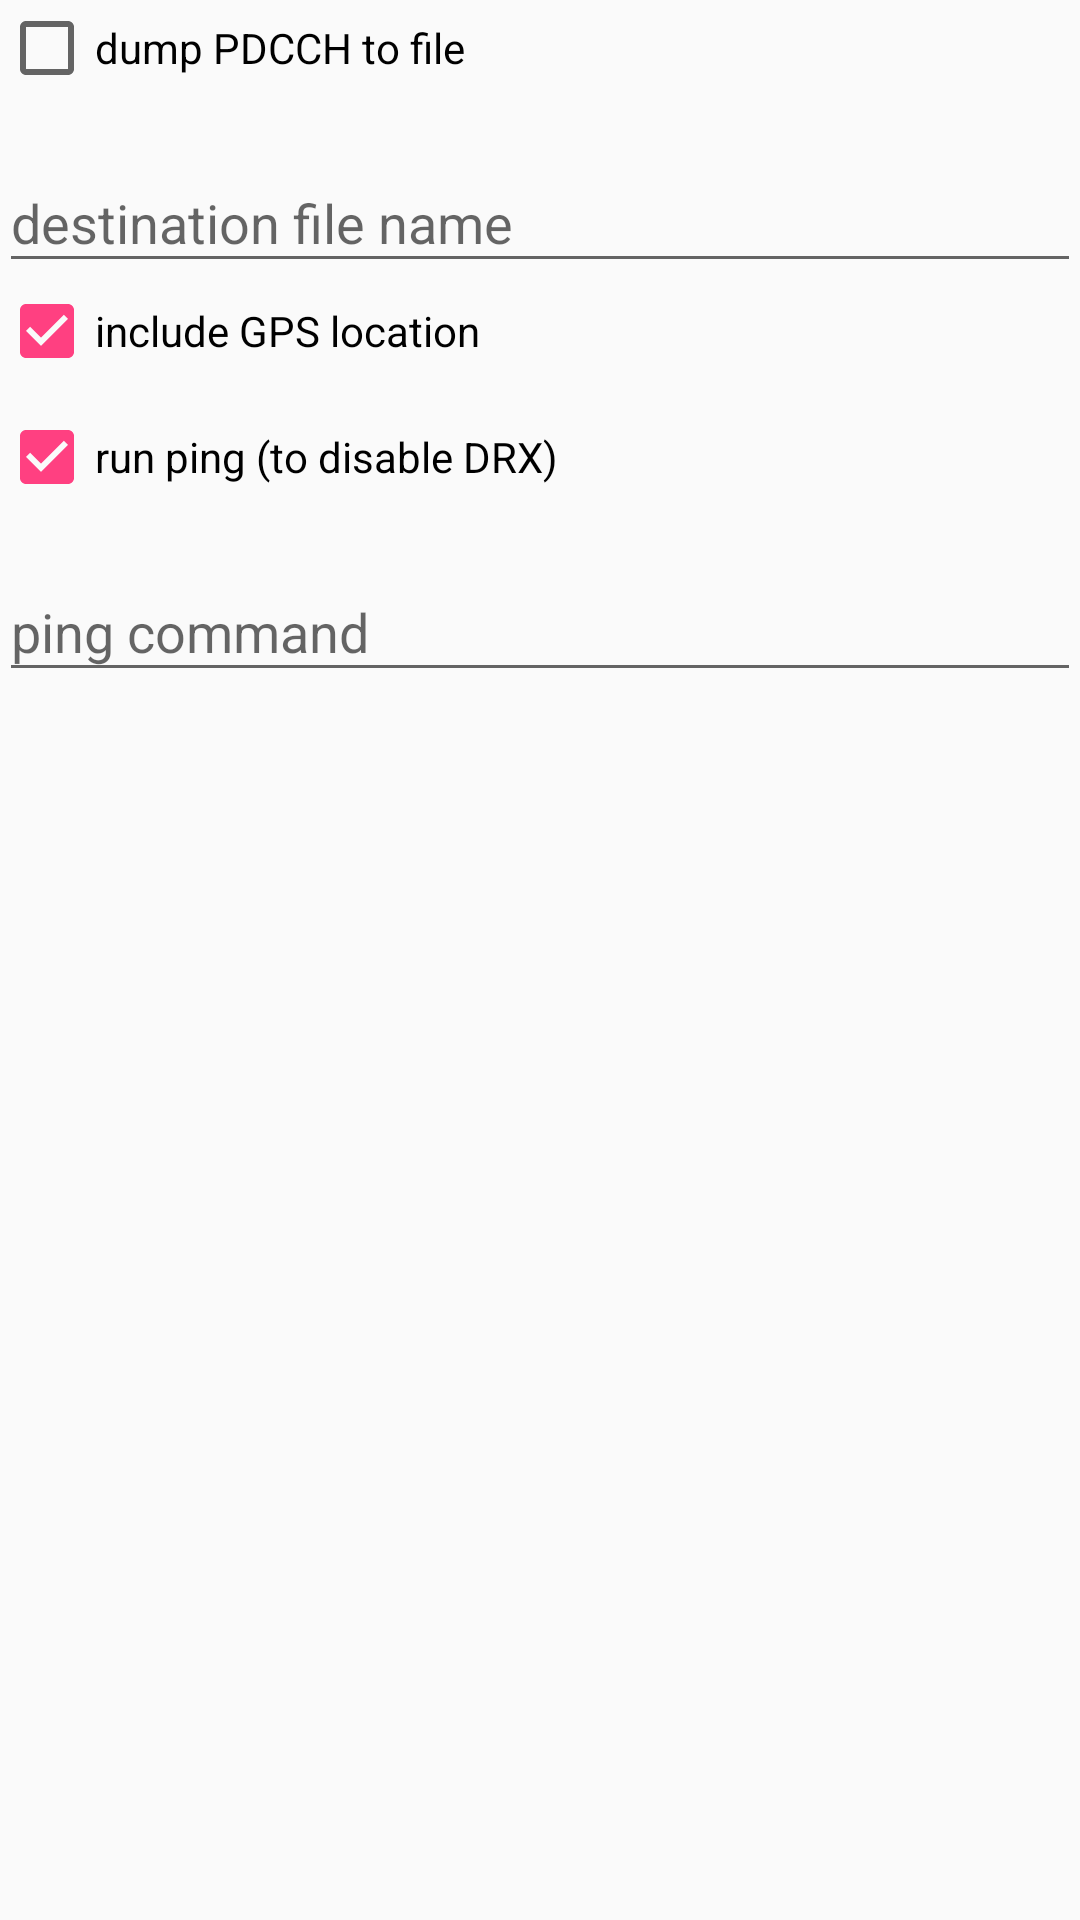

This screen was rendered from an Android layout file. Write that file and the resources it references.
<!-- AndroidManifest.xml: application theme AppTheme -->
<!-- res/layout/content_pdcch_dump.xml -->
<?xml version="1.0" encoding="utf-8"?>
<RelativeLayout xmlns:android="http://schemas.android.com/apk/res/android"
    xmlns:app="http://schemas.android.com/apk/res-auto"
    xmlns:tools="http://schemas.android.com/tools"
    android:id="@+id/contentPdcchDump"
    android:layout_width="match_parent"
    android:layout_height="match_parent"
    android:clickable="true"
    android:focusable="true"
    android:focusableInTouchMode="true"
    android:paddingBottom="@dimen/activity_vertical_margin"
    android:paddingLeft="@dimen/activity_horizontal_margin"
    android:paddingRight="@dimen/activity_horizontal_margin"
    android:paddingTop="@dimen/activity_vertical_margin"
    app:layout_behavior="@string/appbar_scrolling_view_behavior">

    <android.support.v4.widget.NestedScrollView
        android:layout_width="match_parent"
        android:layout_height="match_parent">

        <LinearLayout
            android:layout_width="match_parent"
            android:layout_height="wrap_content"
            android:orientation="vertical">

            <CheckBox
                android:id="@+id/activatePdcchDump"
                android:layout_width="match_parent"
                android:layout_height="wrap_content"
                android:layout_weight="0"
                android:checked="false"
                android:text="@string/activatePdcchDumpText" />

            <Space
                android:layout_width="match_parent"
                android:layout_height="10dp"
                android:layout_weight="0" />

            <android.support.design.widget.TextInputLayout
                android:layout_width="match_parent"
                android:layout_height="wrap_content">

                <EditText
                    android:id="@+id/pdcchDestFileName"
                    android:layout_width="match_parent"
                    android:layout_height="wrap_content"
                    android:layout_weight="1"
                    android:ems="10"
                    android:hint="@string/destFile"
                    android:inputType="textNoSuggestions" />

            </android.support.design.widget.TextInputLayout>

            <CheckBox
                android:id="@+id/pdcchGpsBox"
                android:layout_width="match_parent"
                android:layout_height="wrap_content"
                android:layout_weight="0"
                android:checked="true"
                android:text="@string/pdcchGPSText" />

            <Space
                android:layout_width="match_parent"
                android:layout_height="10dp"
                android:layout_weight="0" />

            <CheckBox
                android:id="@+id/pdcchPingBox"
                android:layout_width="match_parent"
                android:layout_height="wrap_content"
                android:layout_weight="0"
                android:checked="true"
                android:text="@string/pdcchPingBoxText" />

            <Space
                android:layout_width="match_parent"
                android:layout_height="10dp"
                android:layout_weight="0" />

            <android.support.design.widget.TextInputLayout
                android:layout_width="match_parent"
                android:layout_height="wrap_content">

                <EditText
                    android:id="@+id/pdcchPingCommand"
                    android:layout_width="match_parent"
                    android:layout_height="wrap_content"
                    android:layout_weight="1"
                    android:ems="10"
                    android:hint="@string/pingCmd"
                    android:inputType="textNoSuggestions" />

            </android.support.design.widget.TextInputLayout>

            <TextView
                android:id="@+id/pdcchDumpSupervisorInfo"
                android:layout_width="match_parent"
                android:layout_height="wrap_content" />

            <TextView
                android:id="@+id/pdcchCellInfo"
                android:layout_width="match_parent"
                android:layout_height="wrap_content" />

        </LinearLayout>
    </android.support.v4.widget.NestedScrollView>

</RelativeLayout>
<!-- resources referenced by this layout -->
<resources>
  <string name="activatePdcchDumpText">dump PDCCH to file</string>
  <string name="destFile">destination file name</string>
  <string name="pdcchGPSText">include GPS location</string>
  <string name="pdcchPingBoxText">run ping (to disable DRX)</string>
  <string name="pingCmd">ping command</string>
  <style name="AppTheme" parent="Theme.AppCompat.Light.DarkActionBar">
          
          <item name="colorPrimary">@color/colorPrimary</item>
          <item name="colorPrimaryDark">@color/colorPrimaryDark</item>
          <item name="colorAccent">@color/colorAccent</item>
          <item name="textAllCaps">false</item>
      </style>
  <color name="colorPrimary">#ec6500</color>
  <color name="colorPrimaryDark">#c15300</color>
  <color name="colorAccent">#FF4081</color>
</resources>
